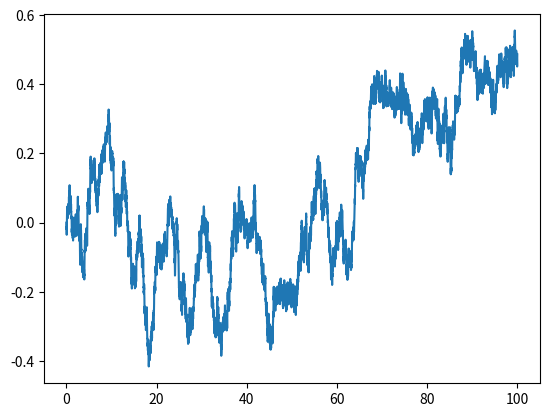

Reproduce this figure in Python.
import numpy as np
import scipy.stats as st
import matplotlib.pyplot as plt

def f(q1, q2, alpha):
    return np.exp(-alpha*(q1**2+q2**2-1/4)**2)

def U(q, alpha):
    return alpha*(q[0]**2+q[1]**2-1/4)**2

def K(p, m):
    return np.sum(1/2*np.divide(p*p, m))

def dU(q, alpha):
    dU1 = 4*q[0]*alpha*(q[0]**2+q[1]**2-1/4)
    dU2 = 4*q[1]*alpha*(q[0]**2+q[1]**2-1/4)
    return np.asarray([dU1, dU2])


def Verlet(q0, p0, eps, alpha, m):
    p_tmp = p0 - eps/2*dU(q0, alpha)
    q = q0+eps*np.divide(p_tmp, m)
    p = p_tmp - eps/2*dU(q, alpha)
    return q, p

def Metropolis_Hastings(f, alpha, eps, m1, m2, T):
    pass

def Hamiltonian_Monte_Carlo(q0, m, N, eps, alpha):
    q = np.zeros([N+1, 2])
    q[0]=q0
    for i in range(N):
        p = st.norm.rvs(loc=0, scale=m)
        q_star, p_star = Verlet(q[i], p, eps, alpha, m)
        u = np.random.uniform()
        if (u<np.exp(-U(q_star, alpha)+U(q[i], alpha)-K(p_star, m)+K(p, m))):
            q[i+1] = q_star
        else:
            q[i+1] = q[i]
    
    return q

    

    

def main():
    q0 = [0, 0]
    eps = 0.01
    alpha = 10**3
    m = [1, 1]
    T = 100
    N = int(np.floor(T/eps))

    q = Hamiltonian_Monte_Carlo(q0, m, N, eps, alpha)

    t = np.linspace(0, T, N+1)

    plt.plot(t, q[:, 1])

    plt.show()

    







if __name__=='__main__':
    main()